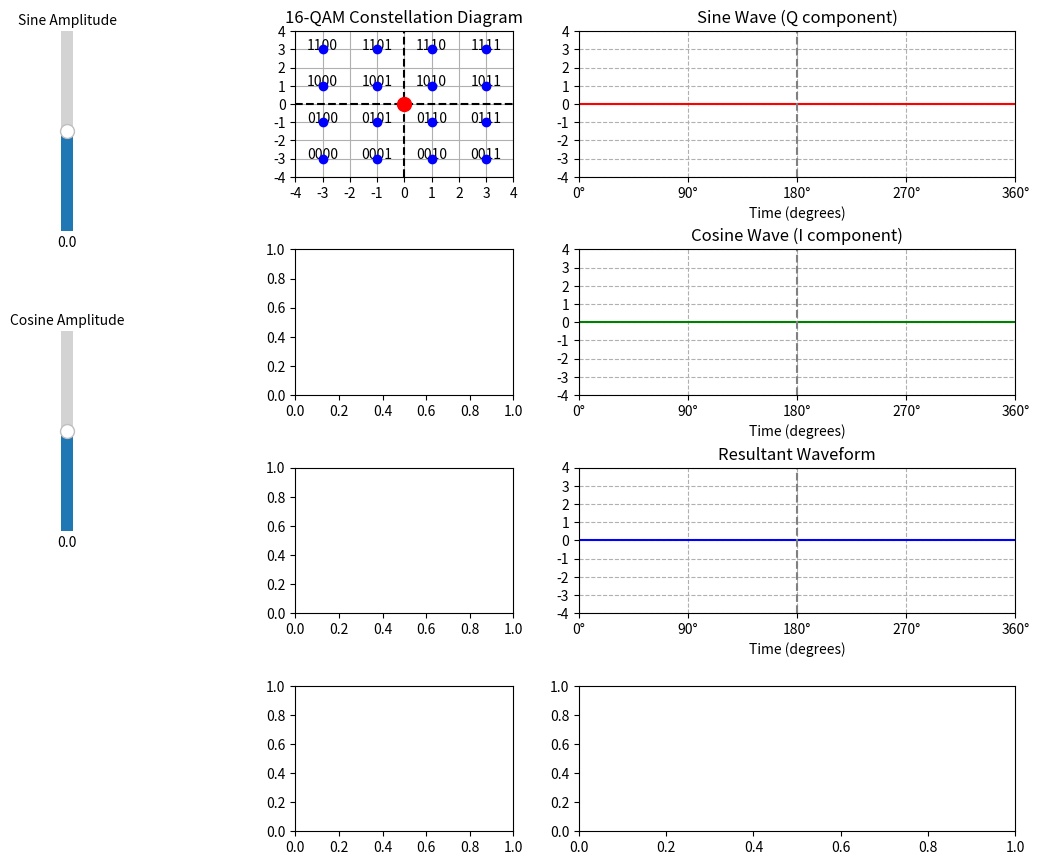

This figure's Python source:
import numpy as np
import matplotlib.pyplot as plt
from matplotlib.widgets import Slider

# Define the parameters
frequency = 1  # Frequency of the waveforms in Hz
sampling_rate = 1000  # Sampling rate
duration = 1  # Duration in seconds to ensure one cycle
t = np.linspace(0, duration, int(duration * sampling_rate), endpoint=False)  # Time vector
t_degrees = 360 * t / duration  # Convert time to degrees

# I and Q values for 16-QAM constellation
I_values = np.array([-3, -1, 1, 3])
Q_values = np.array([-3, -1, 1, 3])
binary_values = [f"{i:04b}" for i in range(16)]  # Binary labels for the constellation points

# Create 16-QAM constellation points
X, Y = np.meshgrid(I_values, Q_values)
X = X.flatten()
Y = Y.flatten()

# Create the figure and axes for the waveforms and constellation diagram
fig, axes = plt.subplots(4, 2, figsize=(12, 10), gridspec_kw={'width_ratios': [1, 2], 'height_ratios': [1, 1, 1, 1]})
plt.subplots_adjust(left=0.3, bottom=0.1, top=0.9, hspace=0.5)

# Configure the constellation diagram in the upper left
ax_const = axes[0, 0]
scatter = ax_const.scatter(X, Y, color='blue', zorder=5)  # Static constellation points
highlighted_point = ax_const.scatter([], [], color='red', s=100, zorder=10)  # Moving red dot
for i, (x, y) in enumerate(zip(X, Y)):
    ax_const.text(x, y + 0.2, binary_values[i], ha='center', va='center')
ax_const.set_title('16-QAM Constellation Diagram')
ax_const.set_xlim(-4, 4)
ax_const.set_ylim(-4, 4)
ax_const.set_xticks(np.arange(-4, 5, 1))
ax_const.set_yticks(np.arange(-4, 5, 1))
ax_const.axhline(0, color='black', linestyle='--')
ax_const.axvline(0, color='black', linestyle='--')
ax_const.grid(True)

# Initialize lines for sine wave, cosine wave, and resultant waveform
line1, = axes[0, 1].plot(t_degrees, np.zeros_like(t), 'r')
line2, = axes[1, 1].plot(t_degrees, np.zeros_like(t), 'g')
line3, = axes[2, 1].plot(t_degrees, np.zeros_like(t), 'b')

# Set the axis labels and limits uniformly for waveforms
titles = ['Sine Wave (Q component)', 'Cosine Wave (I component)', 'Resultant Waveform']
for ax, title in zip(axes[:3, 1], titles):
    ax.set_title(title)
    ax.set_xlim(0, 360)
    ax.set_ylim(-4, 4)
    ax.set_xlabel('Time (degrees)')
    ax.set_xticks(np.arange(0, 360 + 90, 90))
    ax.set_xticklabels([f'{int(tick)}°' for tick in np.arange(0, 360 + 90, 90)])
    ax.axvline(180, color='grey', linestyle='--')
    ax.grid(which='both', linestyle='--')
    ax.set_yticks(np.arange(-4, 5, 1))  # Match y-axis ticks with the constellation diagram

# Create vertical sliders next to the sine and cosine graphs
axcolor = 'lightgoldenrodyellow'
axAmp1 = plt.axes([0.1, 0.7, 0.02, 0.2], facecolor=axcolor)
axAmp2 = plt.axes([0.1, 0.4, 0.02, 0.2], facecolor=axcolor)

sAmp1 = Slider(axAmp1, 'Sine Amplitude', -3, 3, valinit=0, valstep=0.1, valfmt='%1.1f', orientation='vertical')
sAmp2 = Slider(axAmp2, 'Cosine Amplitude', -3, 3, valinit=0, valstep=0.1, valfmt='%1.1f', orientation='vertical')

# Update function
def update(val):
    A = round(sAmp1.val, 1)  # Sine amplitude
    B = round(sAmp2.val, 1)  # Cosine amplitude
    
    # Generate the waveforms
    sine_wave = A * np.sin(2 * np.pi * frequency * t)
    cosine_wave = B * np.cos(2 * np.pi * frequency * t)
    resultant_waveform = sine_wave + cosine_wave
    
    # Update the lines
    line1.set_ydata(sine_wave)
    line2.set_ydata(cosine_wave)
    line3.set_ydata(resultant_waveform)
    
    # Update the red dot on the constellation diagram
    highlighted_point.set_offsets([[B, A]])
    
    fig.canvas.draw_idle()

# Call update function on slider value change
sAmp1.on_changed(update)
sAmp2.on_changed(update)

# Initial plot update
update(None)

# Display the plot
plt.show()
